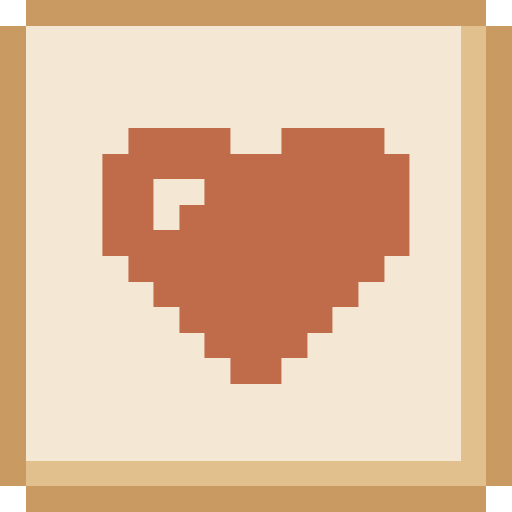
t = 0.00 s
t = 1.35 s: frame unchanged from t = 0.00 s, image omitted
t = 1.58 s: frame unchanged from t = 0.00 s, image omitted
t = 1.80 s: frame unchanged from t = 0.00 s, image omitted
t = 2.03 s: frame unchanged from t = 0.00 s, image omitted
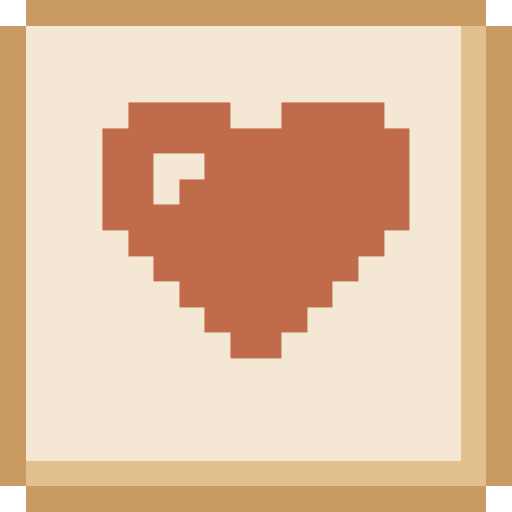
t = 2.70 s

The animated SVG that drew these frames (rendered in a browser with its animation timeline set to each time). Animation: 1 CSS @keyframes rule; one cycle of 3.15 s, repeats indefinitely.

<svg xmlns="http://www.w3.org/2000/svg" viewBox="0 0 20 20" width="80" height="80" shape-rendering="crispEdges" role="img" aria-label="Pixel heart"><style>@media (prefers-reduced-motion:reduce){*{animation:none!important}}@keyframes b{0%,100%{transform:translateY(0)}50%{transform:translateY(-1px)}}.s{animation:b 1.8s steps(1,end) infinite}</style><rect x="1" y="0" width="18" height="1" fill="#C99B63"/><rect x="1" y="19" width="18" height="1" fill="#C99B63"/><rect x="0" y="1" width="1" height="18" fill="#C99B63"/><rect x="1" y="1" width="17" height="17" fill="#F4E8D4"/><rect x="18" y="1" width="1" height="17" fill="#E2C08D"/><rect x="19" y="1" width="1" height="18" fill="#C99B63"/><rect x="1" y="18" width="18" height="1" fill="#E2C08D"/><g class="s"><rect x="5" y="5" width="4" height="1" fill="#C06C4B"/><rect x="11" y="5" width="4" height="1" fill="#C06C4B"/><rect x="4" y="6" width="12" height="1" fill="#C06C4B"/><rect x="4" y="9" width="12" height="1" fill="#C06C4B"/><rect x="4" y="7" width="2" height="2" fill="#C06C4B"/><rect x="6" y="7" width="2" height="1" fill="#F4E8D4"/><rect x="8" y="7" width="8" height="1" fill="#C06C4B"/><rect x="6" y="8" width="1" height="1" fill="#F4E8D4"/><rect x="7" y="8" width="9" height="1" fill="#C06C4B"/><rect x="5" y="10" width="10" height="1" fill="#C06C4B"/><rect x="6" y="11" width="8" height="1" fill="#C06C4B"/><rect x="7" y="12" width="6" height="1" fill="#C06C4B"/><rect x="8" y="13" width="4" height="1" fill="#C06C4B"/><rect x="9" y="14" width="2" height="1" fill="#C06C4B"/></g><style>.s{animation-delay:1.35s}</style></svg>
